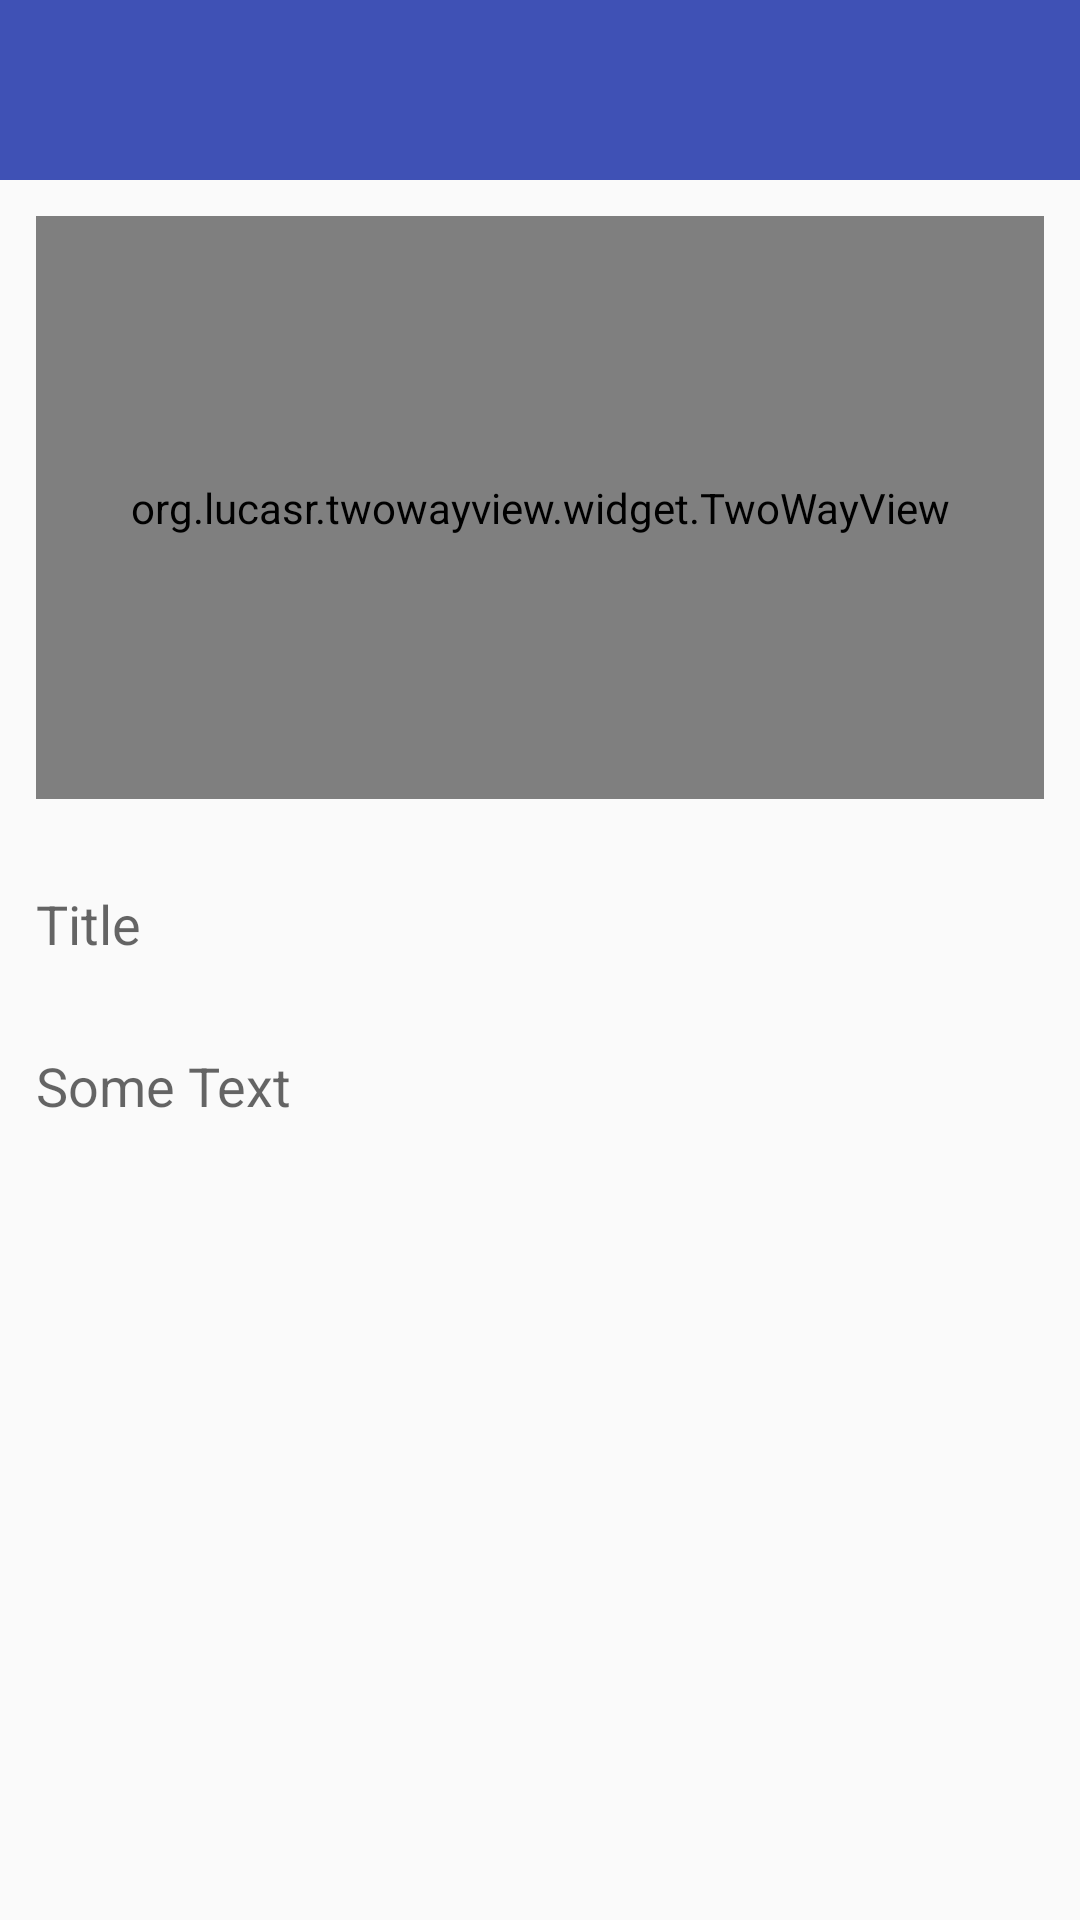

Here is an Android app screen rendered from its layout file. Give the layout XML and the strings, colors and styles it references.
<!-- AndroidManifest.xml: application theme AppTheme -->
<!-- res/layout/container_4.xml -->
<?xml version="1.0" encoding="utf-8"?>
<LinearLayout xmlns:android="http://schemas.android.com/apk/res/android"
    xmlns:app="http://schemas.android.com/apk/res-auto"
    android:orientation="vertical" android:layout_width="match_parent"
    android:layout_height="match_parent">

    <include layout="@layout/toolbar"/>

    <LinearLayout
        android:layout_width="match_parent"
        android:layout_height="match_parent"
        android:layout_marginLeft="@dimen/activity_horizontal_margin"
        android:layout_marginRight="@dimen/activity_horizontal_margin"
        android:layout_marginBottom="@dimen/activity_vertical_margin"
        android:layout_marginTop="@dimen/activity_vertical_margin"
        android:orientation="vertical">

        <LinearLayout
            android:layout_width="match_parent"
            android:layout_height="0dp"
            android:layout_weight="3.5">

            <org.lucasr.twowayview.widget.TwoWayView
                android:id="@+id/list"
                android:layout_width="match_parent"
                android:layout_height="match_parent"
                app:twowayview_layoutManager="GridLayoutManager"
                app:twowayview_numRows="1">

                <requestFocus />

            </org.lucasr.twowayview.widget.TwoWayView>

        </LinearLayout>

        <LinearLayout
            android:layout_width="match_parent"
            android:layout_height="0dp"
            android:layout_weight="1.5">

            <EditText
                android:id="@+id/post_textview_title"
                android:layout_width="match_parent"
                android:layout_height="match_parent"
                android:textSize="@dimen/size_text_title"
                android:hint="@string/title"
                android:imeOptions="actionDone"
                android:singleLine="true"
                android:background="@null"/>

        </LinearLayout>

        <LinearLayout
            android:layout_width="match_parent"
            android:layout_height="0dp"
            android:layout_weight="5">

            <ScrollView
                android:layout_width="match_parent"
                android:layout_height="match_parent"
                android:id="@+id/scrollView">

                <LinearLayout
                    android:layout_width="match_parent"
                    android:layout_height="wrap_content"
                    android:orientation="vertical">

                    <EditText
                        android:id="@+id/post_textview_text"
                        android:layout_width="match_parent"
                        android:layout_height="wrap_content"
                        android:textSize="@dimen/size_text_content"
                        android:hint="@string/text"
                        android:imeOptions="actionDone"
                        android:scrollHorizontally="false"
                        android:background="@null"/>

                </LinearLayout>
            </ScrollView>

        </LinearLayout>

    </LinearLayout>

</LinearLayout>
<!-- res/layout/toolbar.xml (included above) -->
<?xml version="1.0" encoding="utf-8"?>
<LinearLayout xmlns:android="http://schemas.android.com/apk/res/android"
    android:layout_width="match_parent"
    android:layout_height="@dimen/toolbar_size"
    android:orientation="vertical">
<android.support.v7.widget.Toolbar
    android:id="@+id/mtoolbar"
    android:layout_width="match_parent"
    android:layout_height="@dimen/toolbar_size"
    android:minHeight="@dimen/toolbar_size"
    android:background="@color/primary"/>

    <ProgressBar
    android:id="@+id/pb"
    style="?android:attr/progressBarStyleHorizontal"
    android:indeterminateOnly="true"
    android:layout_width="match_parent"
    android:layout_height="4dp"
    android:layout_below="@+id/mtoolbar"
    android:visibility="gone"/>
</LinearLayout>
<!-- resources referenced by this layout -->
<resources>
  <color name="primary">#3F51B5</color>
  <dimen name="activity_horizontal_margin">12dp</dimen>
  <dimen name="activity_vertical_margin">12dp</dimen>
  <dimen name="size_text_content">24sp</dimen>
  <dimen name="size_text_title">32sp</dimen>
  <dimen name="toolbar_size">60dp</dimen>
  <string name="text">Some Text</string>
  <string name="title">Title</string>
  <style name="AppTheme" parent="Theme.AppCompat.Light.NoActionBar">
          <item name="windowActionBarOverlay">true</item>
          <item name="android:windowContentOverlay">@null</item>
          <item name="drawerArrowStyle">@style/DrawerArrowStyle</item>
      </style>
  <style name="DrawerArrowStyle" parent="Widget.AppCompat.DrawerArrowToggle">
          <item name="spinBars">true</item>
          <item name="color">@android:color/white</item>
      </style>
</resources>
